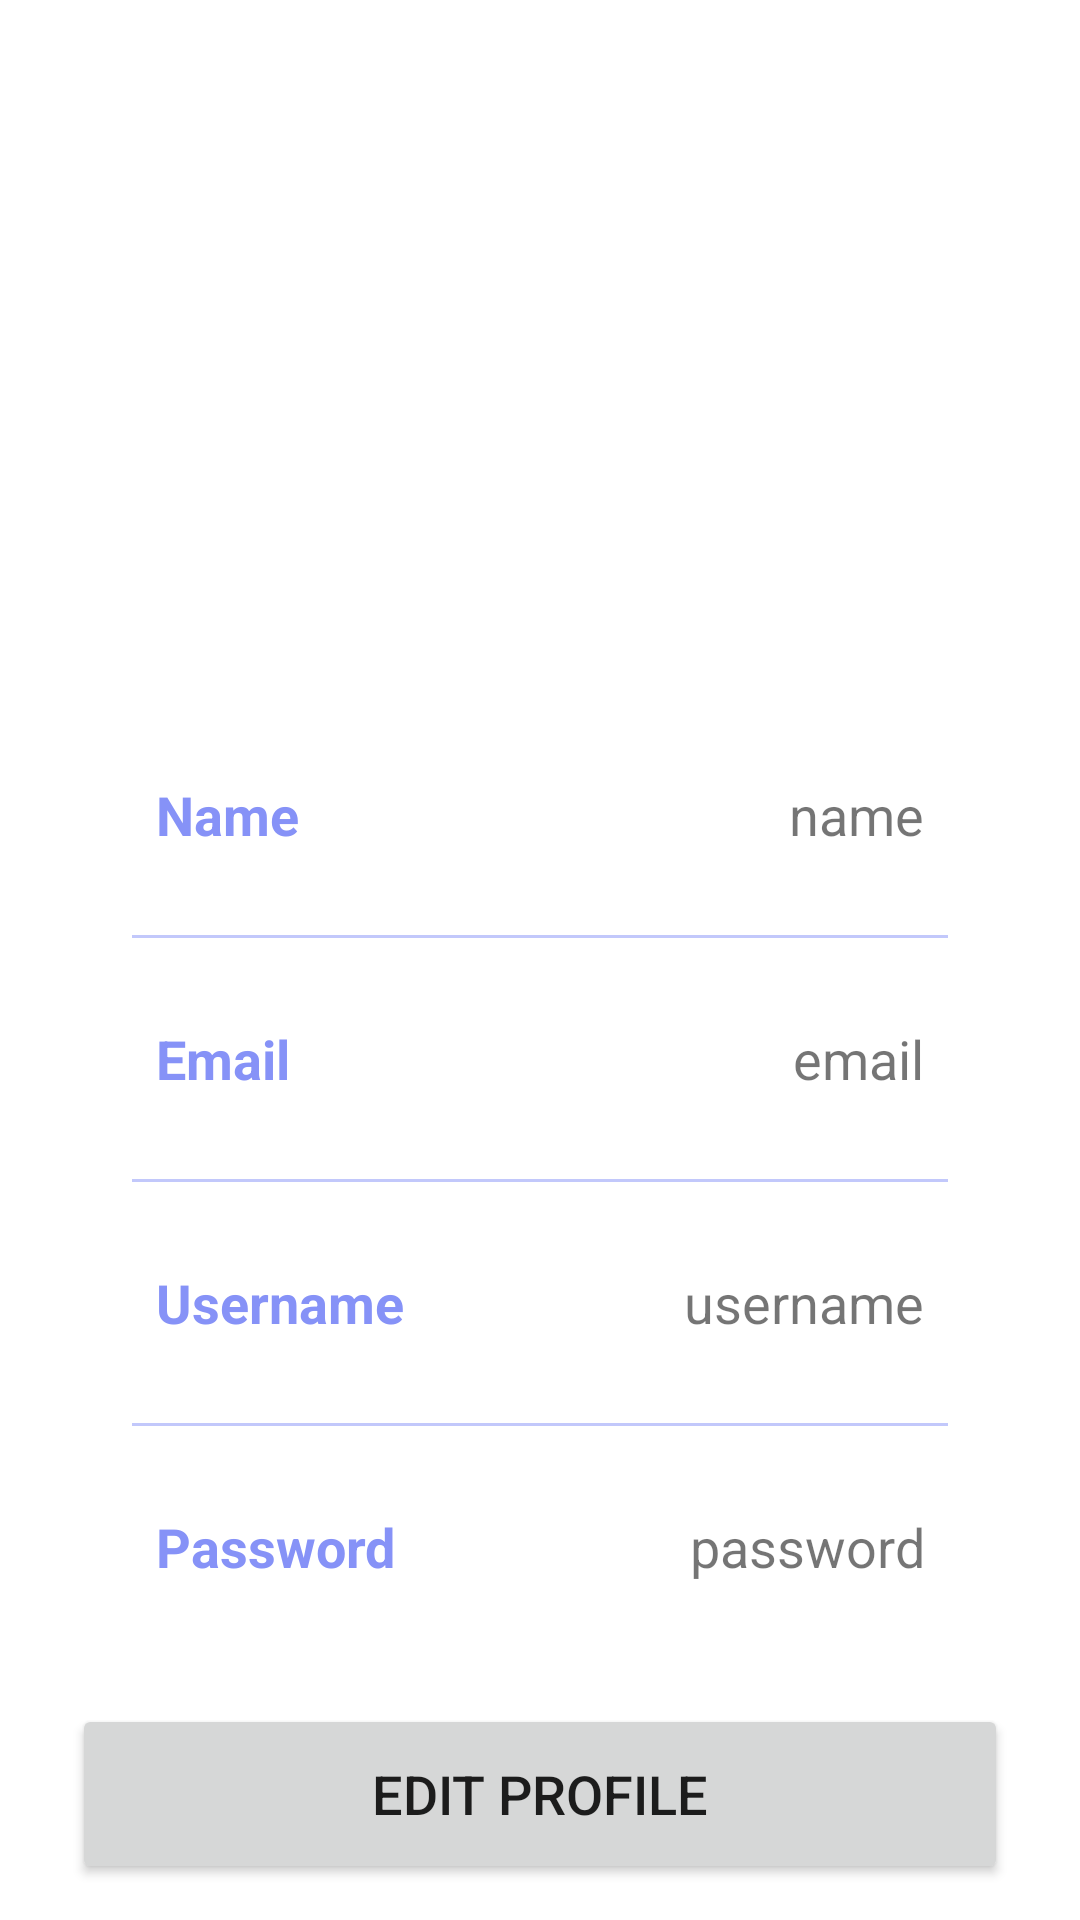

Here is an Android app screen rendered from its layout file. Give the layout XML and the strings, colors and styles it references.
<!-- AndroidManifest.xml: application theme Theme.Elearning -->
<!-- res/layout/activity_profile.xml -->
<?xml version="1.0" encoding="utf-8"?>
<androidx.constraintlayout.widget.ConstraintLayout xmlns:android="http://schemas.android.com/apk/res/android"
    xmlns:app="http://schemas.android.com/apk/res-auto"
    xmlns:tools="http://schemas.android.com/tools"
    android:layout_width="match_parent"
    android:layout_height="match_parent"
    tools:context=".ProfileActivity">

    <ImageView
        android:layout_width="100dp"
        android:layout_height="100dp"
        android:id="@+id/profileImg"
        android:layout_marginTop="30dp"
        android:src="@drawable/ic_baseline_person_24"
        app:layout_constraintEnd_toEndOf="parent"
        app:layout_constraintStart_toStartOf="parent"
        app:layout_constraintTop_toTopOf="parent"/>
    <TextView
        android:layout_width="wrap_content"
        android:layout_height="wrap_content"
        android:id="@+id/titleName"
        android:layout_marginTop="10dp"
        android:text="Name"
        android:textColor="@color/white"
        android:textSize="20sp"
        android:textStyle="bold"
        app:layout_constraintEnd_toEndOf="@id/profileImg"
        app:layout_constraintStart_toStartOf="@id/profileImg"
        app:layout_constraintTop_toBottomOf="@id/profileImg"/>
    <TextView
        android:layout_width="wrap_content"
        android:layout_height="wrap_content"
        android:id="@+id/titleUsername"
        android:text="username"
        android:textColor="@color/white"
        android:textSize="18sp"
        app:layout_constraintEnd_toEndOf="@id/titleName"
        app:layout_constraintStart_toStartOf="@id/titleName"
        app:layout_constraintTop_toBottomOf="@id/titleName"/>
    <LinearLayout
        android:layout_width="match_parent"
        android:layout_height="wrap_content"
        android:id="@+id/linearLayout"
        android:orientation="vertical"
        android:padding="10dp"
        android:background="@drawable/white_background"
        android:layout_marginStart="24dp"
        android:layout_marginEnd="24dp"
        android:layout_marginTop="30dp"
        app:layout_constraintEnd_toEndOf="parent"
        app:layout_constraintStart_toStartOf="parent"
        app:layout_constraintTop_toBottomOf="@id/titleUsername">

        <LinearLayout
            android:layout_width="match_parent"
            android:layout_height="match_parent"
            android:padding="8dp"
            android:layout_marginLeft="10dp"
            android:layout_marginRight="10dp"
            android:layout_marginBottom="10dp"
            android:layout_marginTop="20dp"
            android:orientation="horizontal">
            <TextView
                android:layout_width="wrap_content"
                android:layout_height="wrap_content"
                android:id="@+id/name"
                android:layout_weight="1"
                android:text="Name"
                android:textStyle="bold"
                android:textColor="@color/lavender"
                android:textSize="18sp"/>
            <TextView
                android:layout_width="wrap_content"
                android:layout_height="wrap_content"
                android:id="@+id/profileName"
                android:text="name"
                android:layout_weight="1"
                android:textAlignment="viewEnd"
                android:textSize="18sp"/>
        </LinearLayout>
        <androidx.appcompat.widget.AppCompatImageView
            android:layout_width="match_parent"
            android:layout_height="1dp"
            android:layout_margin="10dp"
            android:alpha="0.5"
            android:background="@color/lavender"/>
        <LinearLayout
            android:layout_width="match_parent"
            android:layout_height="match_parent"
            android:layout_margin="10dp"
            android:padding="8dp"
            android:orientation="horizontal">
            <TextView
                android:layout_width="wrap_content"
                android:layout_height="wrap_content"
                android:id="@+id/email"
                android:layout_weight="1"
                android:text="Email"
                android:textStyle="bold"
                android:textColor="@color/lavender"
                android:textSize="18sp"/>
            <TextView
                android:layout_width="wrap_content"
                android:layout_height="wrap_content"
                android:id="@+id/profileEmail"
                android:text="email"
                android:layout_weight="1"
                android:textAlignment="viewEnd"
                android:textSize="18sp"/>
        </LinearLayout>
        <androidx.appcompat.widget.AppCompatImageView
            android:layout_width="match_parent"
            android:layout_height="1dp"
            android:layout_margin="10dp"
            android:alpha="0.5"
            android:background="@color/lavender"/>
        <LinearLayout
            android:layout_width="match_parent"
            android:layout_height="match_parent"
            android:layout_margin="10dp"
            android:padding="8dp"
            android:orientation="horizontal">
            <TextView
                android:layout_width="wrap_content"
                android:layout_height="wrap_content"
                android:id="@+id/username"
                android:layout_weight="1"
                android:text="Username"
                android:textStyle="bold"
                android:textColor="@color/lavender"
                android:textSize="18sp"/>
            <TextView
                android:layout_width="wrap_content"
                android:layout_height="wrap_content"
                android:id="@+id/profileUsername"
                android:text="username"
                android:layout_weight="1"
                android:textAlignment="viewEnd"
                android:textSize="18sp"/>
        </LinearLayout>
        <androidx.appcompat.widget.AppCompatImageView
            android:layout_width="match_parent"
            android:layout_height="1dp"
            android:layout_margin="10dp"
            android:alpha="0.5"
            android:background="@color/lavender"/>
        <LinearLayout
            android:layout_width="match_parent"
            android:layout_height="match_parent"
            android:layout_margin="10dp"
            android:padding="8dp"
            android:orientation="horizontal">
            <TextView
                android:layout_width="wrap_content"
                android:layout_height="wrap_content"
                android:id="@+id/password"
                android:layout_weight="1"
                android:text="Password"
                android:textStyle="bold"
                android:textColor="@color/lavender"
                android:textSize="18sp"/>
            <TextView
                android:layout_width="wrap_content"
                android:layout_height="wrap_content"
                android:id="@+id/profilePassword"
                android:text="password"
                android:layout_weight="1"
                android:textAlignment="viewEnd"
                android:textSize="18sp"/>
        </LinearLayout>
    </LinearLayout>
    <Button
        android:layout_width="0dp"
        android:layout_height="60dp"
        android:id="@+id/editButton"
        android:gravity="center"
        android:text="Edit Profile"
        android:textSize="18sp"
        app:cornerRadius = "20dp"
        app:layout_constraintBottom_toBottomOf="parent"
        app:layout_constraintEnd_toEndOf="@id/linearLayout"
        app:layout_constraintStart_toStartOf="@id/linearLayout"
        app:layout_constraintTop_toBottomOf="@id/linearLayout"/>

</androidx.constraintlayout.widget.ConstraintLayout>
<!-- resources referenced by this layout -->
<resources>
  <color name="lavender">#8692f7</color>
  <color name="white">#FFFFFFFF</color>
  <style name="Theme.Elearning" parent="Theme.MaterialComponents.DayNight.NoActionBar">
          
          <item name="colorPrimary">@color/purple_500</item>
          <item name="colorPrimaryVariant">#FFFFFF</item>
          <item name="colorOnPrimary">@color/white</item>
          
          <item name="colorSecondary">@color/teal_200</item>
          <item name="colorSecondaryVariant">@color/teal_700</item>
          <item name="colorOnSecondary">@color/black</item>
          
          <item name="android:statusBarColor" tools:targetApi="l">?attr/colorPrimaryVariant</item>
          
  
  
      </style>
  <color name="purple_500">#FF6200EE</color>
  <color name="teal_200">#FF03DAC5</color>
  <color name="teal_700">#FF018786</color>
  <color name="black">#FF000000</color>
</resources>
